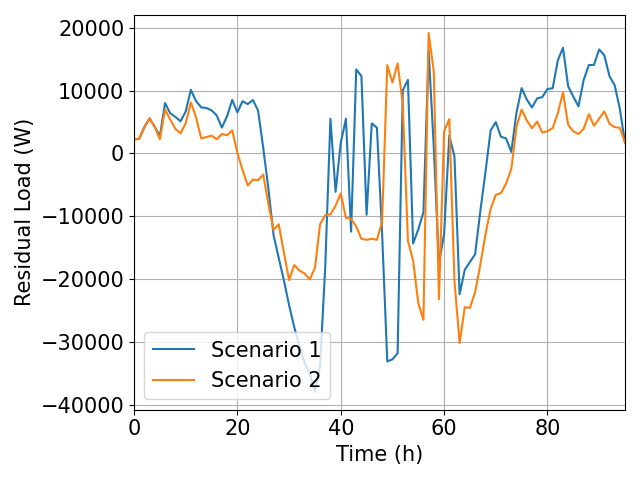

Values plotted in this chart, from the file beside it:
; Residual_Actual; Residual_Optimized
0; 2238; 2238
1; 2336; 2335
2; 4177; 4161
3; 5576; 5568
4; 4240; 4251
5; 2772; 2262
6; 8011; 6983
7; 6397; 5409
8; 5812; 3912
9; 5106; 3176
10; 6678; 4809
11; 10112; 8112
12; 8314; 5731
13; 7328; 2394
14; 7225; 2614
15; 6855; 2839
16; 6041; 2241
17; 4107; 3103
18; 5906; 2875
19; 8518; 3679
20; 6530; 82.25
21; 8299; -2628
22; 7845; -5088
23; 8495; -4157
24; 6818; -4242
25; 896.1; -3369
26; -5590; -8006
27; -13000; -12146
28; -16606; -11250
29; -20169; -15738
30; -24088; -20120
31; -27601; -17740
32; -30622; -18596
33; -33279; -19066
34; -35044; -20024
35; -37868; -18207
36; -33709; -11248
37; -18005; -9794
38; 5498; -9683
39; -6101; -8298
40; 1688; -6358
41; 5505; -10231
42; -12423; -10384
43; 13360; -11609
44; 12285; -13571
45; -9747; -13718
46; 4782; -13552
47; 4081; -13725
48; -12635; -10845
49; -33053; 14032
50; -32716; 11273
51; -31752; 14304
52; 10044; 7880
53; 11680; -13911
54; -14302; -17026
55; -12077; -23786
56; -9344; -26428
57; 16358; 19149
58; 993.3; 13029
59; -17465; -23152
... 36 more rows
